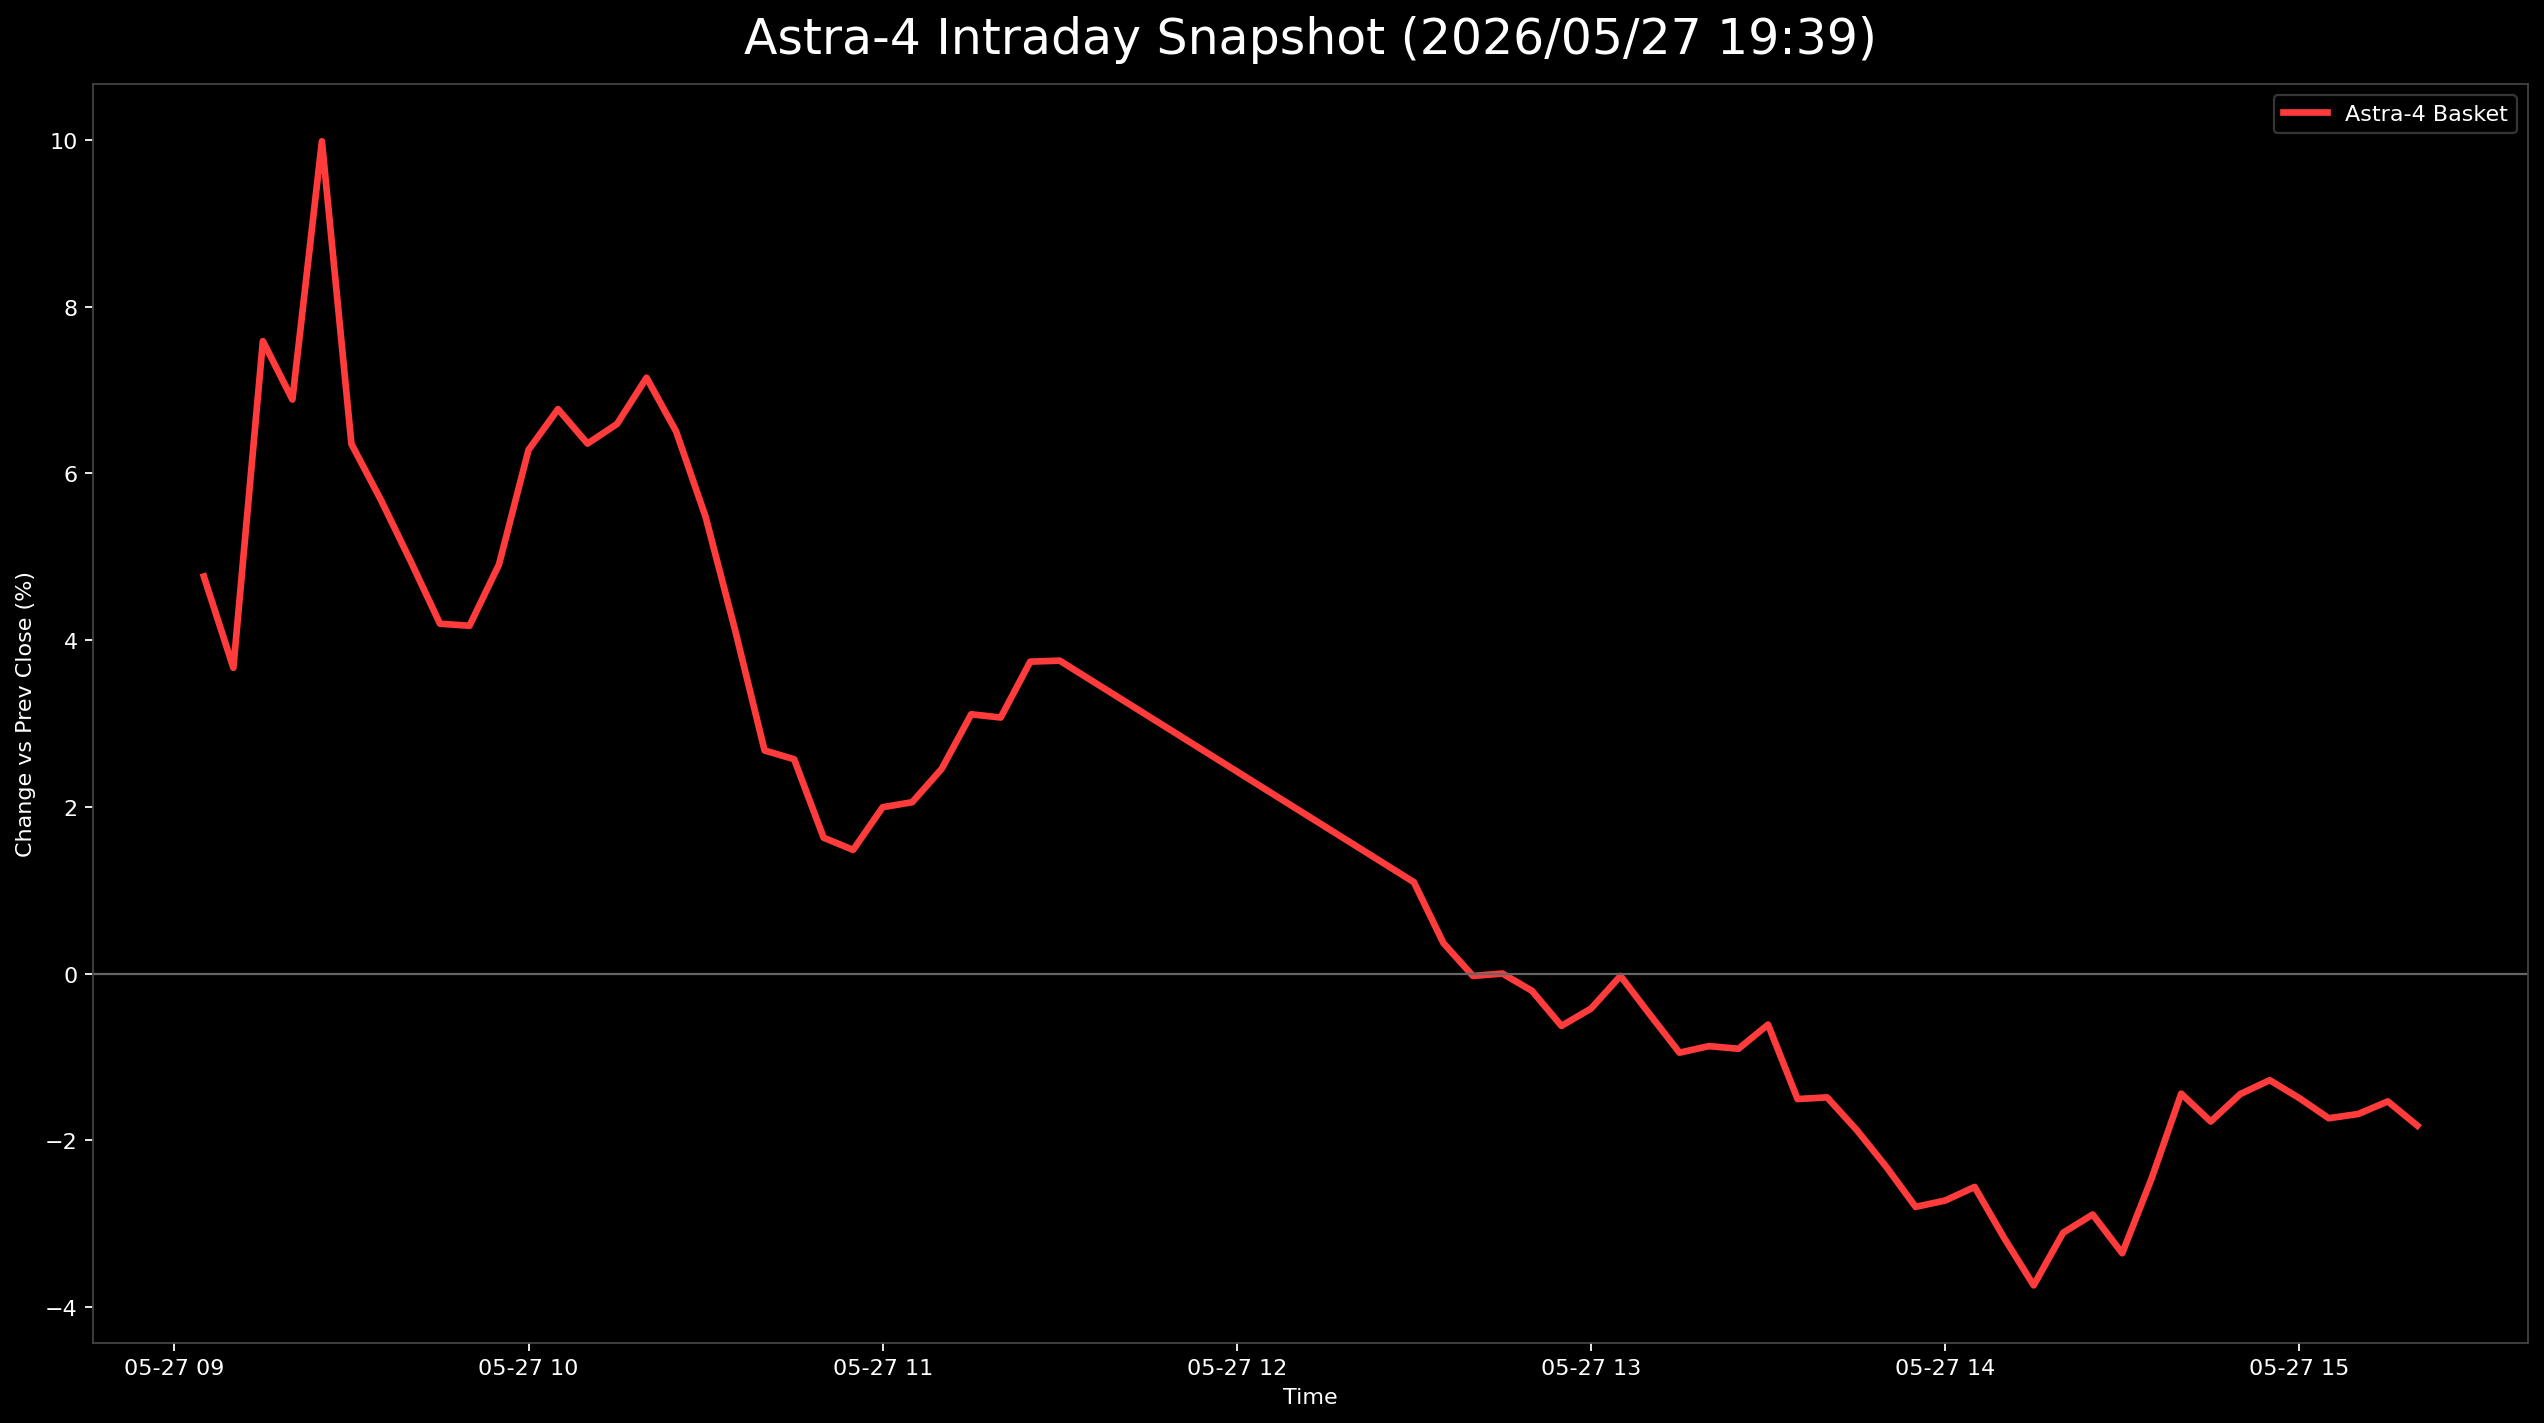

Source data for this figure (header and first rows):
日時, 9348.T, 402A.T, 186A.T, Astra4_mean
2026-05-27 09:05:00+09:00, 0.06533, 0.02995, , 0.04764
2026-05-27 09:10:00+09:00, 0.05863, 0.0139, 0.0375, 0.03668
2026-05-27 09:15:00+09:00, 0.0938, 0.06417, 0.06964, 0.07587
2026-05-27 09:20:00+09:00, 0.09883, 0.0492, 0.05857, 0.06887
2026-05-27 09:25:00+09:00, 0.1508, 0.08556, 0.06321, 0.09984
2026-05-27 09:30:00+09:00, 0.09213, 0.06096, 0.0375, 0.06353
2026-05-27 09:35:00+09:00, 0.08375, 0.05668, 0.03, 0.05681
2026-05-27 09:40:00+09:00, 0.08543, 0.04278, 0.02036, 0.04952
2026-05-27 09:45:00+09:00, 0.07705, 0.03743, 0.01143, 0.04197
2026-05-27 09:50:00+09:00, 0.07203, 0.04171, 0.01143, 0.04172
2026-05-27 09:55:00+09:00, 0.07873, 0.04599, 0.0225, 0.04907
2026-05-27 10:00:00+09:00, 0.09213, 0.05775, 0.03857, 0.06282
2026-05-27 10:05:00+09:00, 0.1022, 0.05989, 0.04107, 0.06771
2026-05-27 10:10:00+09:00, 0.09548, 0.05561, 0.03964, 0.06358
2026-05-27 10:15:00+09:00, 0.1022, 0.05455, 0.04107, 0.06593
2026-05-27 10:20:00+09:00, 0.1039, 0.06631, 0.04429, 0.07148
2026-05-27 10:25:00+09:00, 0.09883, 0.0631, 0.03321, 0.06505
2026-05-27 10:30:00+09:00, 0.08878, 0.05134, 0.02429, 0.0548
2026-05-27 10:35:00+09:00, 0.0737, 0.04492, 0.005, 0.04121
2026-05-27 10:40:00+09:00, 0.06533, 0.03209, -0.01714, 0.02676
2026-05-27 10:45:00+09:00, 0.05863, 0.03102, -0.0125, 0.02571
2026-05-27 10:50:00+09:00, 0.04858, 0.0246, -0.02429, 0.0163
2026-05-27 10:55:00+09:00, 0.05025, 0.02353, -0.02929, 0.01483
2026-05-27 11:00:00+09:00, 0.05528, 0.02995, -0.02536, 0.01996
2026-05-27 11:05:00+09:00, 0.05528, 0.03102, -0.02464, 0.02055
2026-05-27 11:10:00+09:00, 0.05695, 0.03316, -0.01643, 0.02456
2026-05-27 11:15:00+09:00, 0.05695, 0.03957, -0.003214, 0.0311
2026-05-27 11:20:00+09:00, 0.05863, 0.03422, -0.0007143, 0.03071
2026-05-27 11:25:00+09:00, 0.06198, 0.04492, 0.005357, 0.03742
2026-05-27 11:30:00+09:00, 0.06198, 0.04492, 0.005714, 0.03754
2026-05-27 12:30:00+09:00, 0.03183, 0.007487, -0.006429, 0.01096
2026-05-27 12:35:00+09:00, 0.02848, -0.00107, -0.01643, 0.003659
2026-05-27 12:40:00+09:00, 0.01843, -0.00107, -0.01821, -0.0002861
2026-05-27 12:45:00+09:00, 0.02178, -0.003209, -0.01857, -1.4801108505121026e-06
2026-05-27 12:50:00+09:00, 0.01843, -0.007487, -0.01714, -0.002068
2026-05-27 12:55:00+09:00, 0.01508, -0.007487, -0.02643, -0.00628
2026-05-27 13:00:00+09:00, 0.01843, -0.005348, -0.02571, -0.004212
2026-05-27 13:05:00+09:00, 0.01843, 0.0, -0.01929, -0.0002868
2026-05-27 13:10:00+09:00, 0.0134, -0.003209, -0.025, -0.004936
2026-05-27 13:15:00+09:00, 0.01508, -0.009626, -0.03393, -0.009493
2026-05-27 13:20:00+09:00, 0.01173, -0.007487, -0.03036, -0.008706
2026-05-27 13:25:00+09:00, 0.01005, -0.008556, -0.02857, -0.009026
2026-05-27 13:30:00+09:00, 0.0134, -0.006417, -0.02536, -0.006125
2026-05-27 13:35:00+09:00, 0.008375, -0.01176, -0.04179, -0.01506
2026-05-27 13:40:00+09:00, 0.01005, -0.0139, -0.04071, -0.01486
2026-05-27 13:45:00+09:00, 0.008375, -0.0139, -0.05071, -0.01875
2026-05-27 13:50:00+09:00, 0.00335, -0.01818, -0.05464, -0.02316
2026-05-27 13:55:00+09:00, 0.001675, -0.02995, -0.05571, -0.028
2026-05-27 14:00:00+09:00, 0.005025, -0.02888, -0.05786, -0.02724
2026-05-27 14:05:00+09:00, 0.0067, -0.03102, -0.0525, -0.02561
2026-05-27 14:10:00+09:00, -0.001675, -0.03529, -0.05821, -0.03173
2026-05-27 14:15:00+09:00, -0.008375, -0.04171, -0.06214, -0.03741
2026-05-27 14:20:00+09:00, -0.00335, -0.03529, -0.05464, -0.0311
2026-05-27 14:25:00+09:00, 0.0, -0.03209, -0.05464, -0.02891
2026-05-27 14:30:00+09:00, -0.005025, -0.03636, -0.05929, -0.03356
2026-05-27 14:35:00+09:00, 0.001675, -0.02567, -0.04964, -0.02455
2026-05-27 14:40:00+09:00, 0.01173, -0.01818, -0.03679, -0.01441
2026-05-27 14:45:00+09:00, 0.0067, -0.01925, -0.04071, -0.01776
2026-05-27 14:50:00+09:00, 0.008375, -0.0139, -0.03786, -0.01446
2026-05-27 14:55:00+09:00, 0.008375, -0.01283, -0.03393, -0.0128
... 5 more rows
